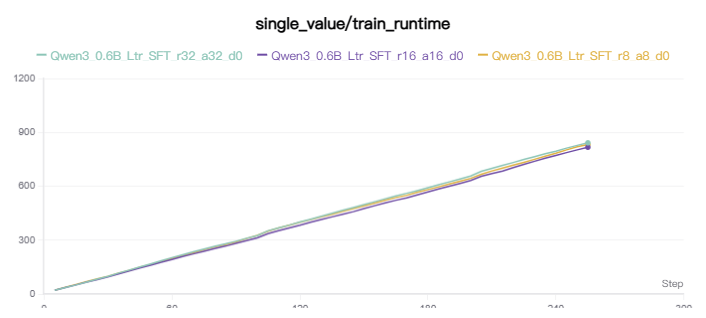

Data behind this chart, as committed beside it:
step, Qwen3_0.6B_Ltr_SFT_r32_a32_d0-single_val…, Qwen3_0.6B_Ltr_SFT_r32_a32_d0-single_val…, Qwen3_0.6B_Ltr_SFT_r16_a16_d0-single_val…, Qwen3_0.6B_Ltr_SFT_r16_a16_d0-single_val…, Qwen3_0.6B_Ltr_SFT_r8_a8_d0-single_value…, Qwen3_0.6B_Ltr_SFT_r8_a8_d0-single_value…
5, 21.07, 1779249005000, 20.69, 1779248046000, 20.87, 1779247096000
10, 35.52, 1779249020000, 35.59, 1779248061000, 36.84, 1779247112000
15, 50.38, 1779249035000, 50.44, 1779248075000, 53.14, 1779247128000
20, 66.35, 1779249051000, 66.02, 1779248091000, 68.72, 1779247143000
25, 82.93, 1779249067000, 80.65, 1779248106000, 85.01, 1779247160000
30, 98.54, 1779249083000, 95.77, 1779248121000, 98.95, 1779247174000
35, 116.9, 1779249101000, 112.2, 1779248137000, 115.6, 1779247190000
40, 133.5, 1779249118000, 128, 1779248153000, 131.7, 1779247206000
45, 150.3, 1779249134000, 144.7, 1779248170000, 149.2, 1779247224000
50, 167.4, 1779249152000, 160.8, 1779248186000, 164.4, 1779247239000
55, 185.5, 1779249170000, 177.1, 1779248202000, 181.3, 1779247256000
60, 202.6, 1779249187000, 192.5, 1779248218000, 199.3, 1779247274000
65, 218.2, 1779249202000, 208.6, 1779248234000, 215, 1779247290000
70, 234.6, 1779249219000, 223.2, 1779248248000, 229.1, 1779247304000
75, 249.8, 1779249234000, 237.8, 1779248263000, 246.7, 1779247321000
80, 265.3, 1779249250000, 252.7, 1779248278000, 262, 1779247337000
85, 278.8, 1779249263000, 266.3, 1779248291000, 275.5, 1779247350000
90, 293.8, 1779249278000, 282.3, 1779248307000, 290.6, 1779247365000
95, 310.3, 1779249294000, 297.3, 1779248322000, 308.8, 1779247384000
100, 325.2, 1779249309000, 312.5, 1779248338000, 326.1, 1779247401000
105, 352, 1779249336000, 336.3, 1779248361000, 350.1, 1779247425000
110, 367.6, 1779249352000, 352.3, 1779248377000, 367.4, 1779247442000
115, 383.6, 1779249368000, 367.6, 1779248393000, 382.9, 1779247458000
120, 401.2, 1779249385000, 382.7, 1779248408000, 399.1, 1779247474000
125, 416.2, 1779249400000, 400, 1779248425000, 414.1, 1779247489000
130, 432.5, 1779249417000, 415.2, 1779248440000, 429.6, 1779247504000
135, 449.4, 1779249434000, 429.3, 1779248454000, 443.8, 1779247518000
140, 465.5, 1779249450000, 444.1, 1779248469000, 459.9, 1779247535000
145, 481.3, 1779249465000, 458.4, 1779248483000, 475.6, 1779247550000
150, 497.7, 1779249482000, 475.7, 1779248501000, 490.5, 1779247565000
155, 513.7, 1779249498000, 491.5, 1779248517000, 506.3, 1779247581000
160, 530.3, 1779249514000, 507.2, 1779248532000, 522.4, 1779247597000
165, 546.2, 1779249530000, 521.8, 1779248547000, 537.1, 1779247612000
170, 560.6, 1779249545000, 535.4, 1779248560000, 549.6, 1779247624000
175, 575.7, 1779249560000, 552.1, 1779248577000, 566.9, 1779247642000
180, 591.7, 1779249576000, 568, 1779248593000, 581.4, 1779247656000
185, 608.1, 1779249592000, 584.7, 1779248610000, 596.5, 1779247671000
190, 624.3, 1779249608000, 600.2, 1779248625000, 612.3, 1779247687000
195, 639.9, 1779249624000, 615.3, 1779248640000, 628, 1779247703000
200, 656.6, 1779249641000, 631.4, 1779248656000, 643.5, 1779247718000
205, 682.7, 1779249667000, 655, 1779248680000, 666.2, 1779247741000
210, 700, 1779249684000, 670, 1779248695000, 685, 1779247760000
215, 716, 1779249700000, 684.6, 1779248710000, 701, 1779247776000
220, 732, 1779249716000, 703.6, 1779248729000, 717.1, 1779247792000
225, 749, 1779249733000, 721.6, 1779248747000, 733.1, 1779247808000
230, 764.9, 1779249749000, 738.9, 1779248764000, 750.1, 1779247825000
235, 780.6, 1779249765000, 755.9, 1779248781000, 767.7, 1779247842000
240, 795.5, 1779249780000, 771.4, 1779248796000, 784.3, 1779247859000
245, 812.1, 1779249796000, 787.3, 1779248812000, 802.6, 1779247877000
250, 827.5, 1779249812000, 802.5, 1779248828000, 819.5, 1779247894000
255, 841.7, 1779249826000, 817.2, 1779248842000, 831.8, 1779247907000
